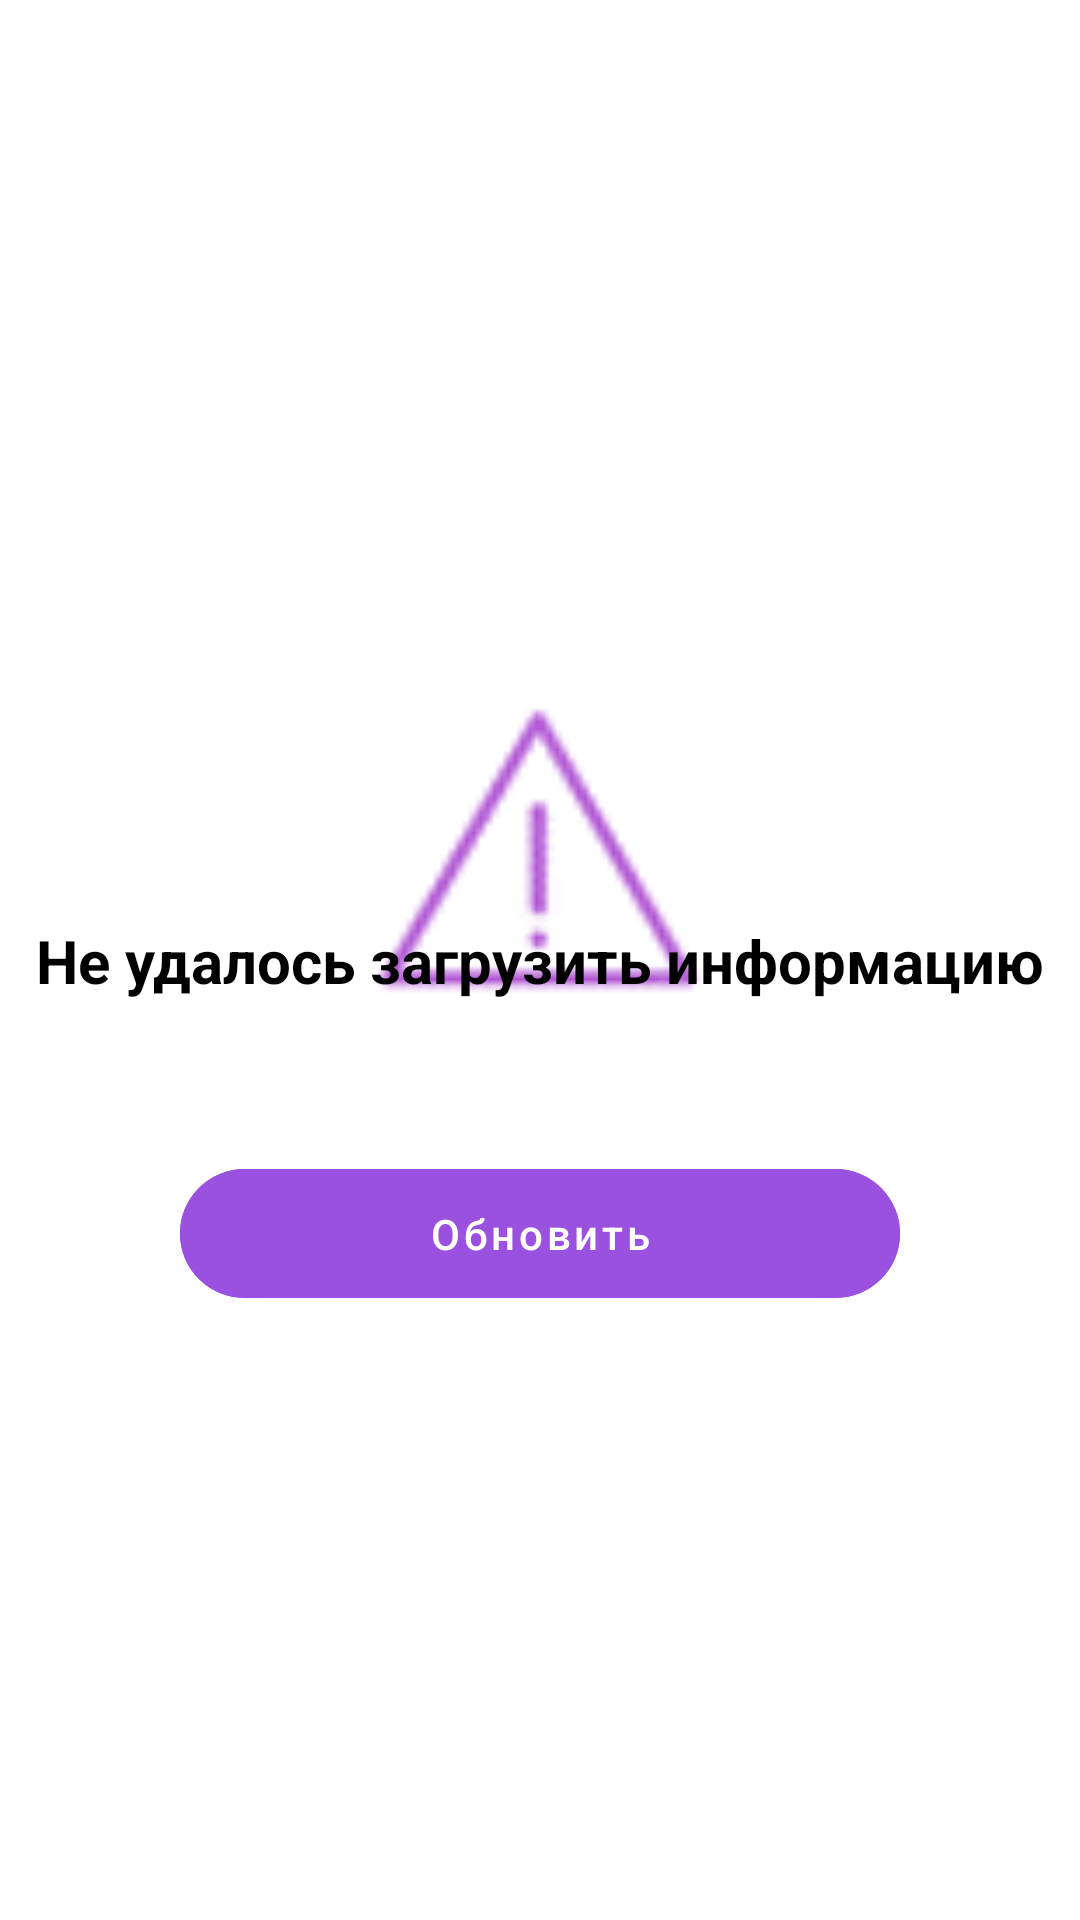

Write the Android layout XML for this screen, with the resource values it uses.
<!-- AndroidManifest.xml: application theme Theme.Project -->
<!-- res/layout/errorpage.xml -->
<?xml version="1.0" encoding="utf-8"?>
<androidx.constraintlayout.widget.ConstraintLayout xmlns:android="http://schemas.android.com/apk/res/android"
    xmlns:app="http://schemas.android.com/apk/res-auto"
    xmlns:tools="http://schemas.android.com/tools"
    android:layout_width="match_parent"
    android:layout_height="match_parent"
    tools:context=".MainActivity">


    <ImageView
        android:id="@+id/no_internet_image"
        android:layout_width="130dp"
        android:layout_height="200dp"
        android:layout_marginTop="180dp"
        android:src="@drawable/img"
        app:layout_constraintEnd_toEndOf="parent"
        app:layout_constraintStart_toStartOf="parent"
        app:layout_constraintTop_toTopOf="parent" />


    <TextView
        android:id="@+id/no_internet_heading"
        android:layout_width="wrap_content"
        android:layout_height="wrap_content"
        android:layout_below="@+id/no_internet_image"
        android:layout_alignParentStart="true"
        android:layout_alignParentEnd="true"

        android:text="Не удалось загрузить информацию"
        android:textColor="@color/black"
        android:textSize="20sp"
        android:textStyle="bold"
        app:layout_constraintBottom_toBottomOf="parent"
        app:layout_constraintEnd_toEndOf="parent"
        app:layout_constraintStart_toStartOf="parent"
        app:layout_constraintTop_toTopOf="parent" />

    <com.google.android.material.button.MaterialButton
        android:id="@+id/try_again_button"
        android:layout_width="240dp"
        android:layout_height="55dp"
        android:layout_below="@id/no_internet_heading"
        android:layout_centerHorizontal="true"
        android:layout_marginVertical="50dp"
        android:layout_marginTop="1dp"
        android:backgroundTint="#9B51E0"
        android:paddingHorizontal="50dp"
        android:text="Обновить"
        android:textAllCaps="false"
        app:cornerRadius="30dp"
        app:layout_constraintEnd_toEndOf="parent"
        app:layout_constraintStart_toStartOf="parent"
        app:layout_constraintTop_toBottomOf="@+id/no_internet_heading" />


</androidx.constraintlayout.widget.ConstraintLayout>
<!-- resources referenced by this layout -->
<resources>
  <color name="black">#FF000000</color>
  <!-- drawable img: png bitmap (drawable-v24, 1621 bytes) -->
  <style name="Theme.Project" parent="Theme.MaterialComponents.DayNight.NoActionBar">
          
          <item name="colorPrimary">#9B51E0</item>
          <item name="colorPrimaryVariant">#9B51E0</item>
          <item name="colorOnPrimary">@color/white</item>
          
          <item name="colorSecondary">@color/teal_200</item>
          <item name="colorSecondaryVariant">@color/teal_700</item>
          <item name="colorOnSecondary">@color/black</item>
          
          <item name="android:statusBarColor" tools:targetApi="l">?attr/colorPrimaryVariant</item>
          
      </style>
  <color name="white">#FFFFFFFF</color>
  <color name="teal_200">#FF03DAC5</color>
  <color name="teal_700">#FF018786</color>
</resources>
